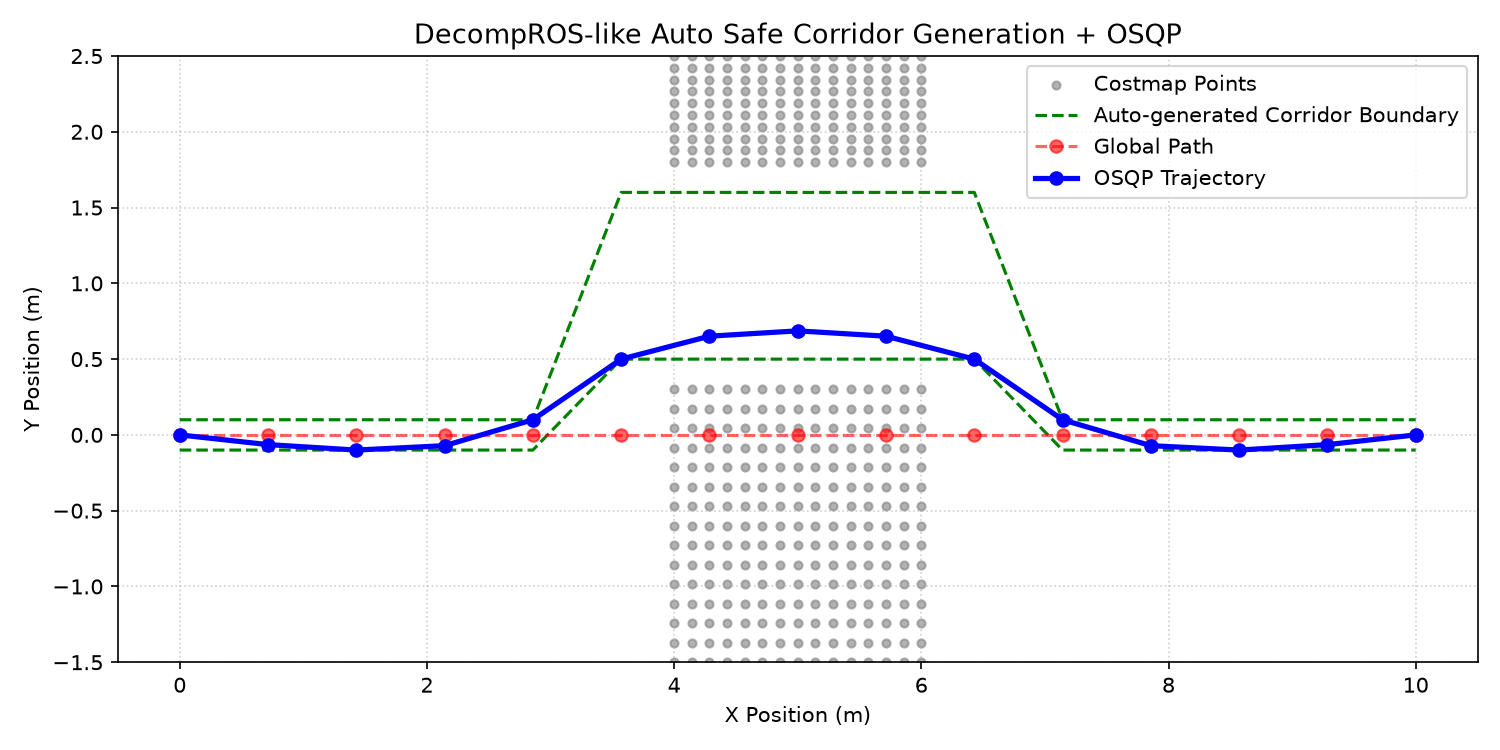

Source data for this figure (header and first rows):
i, x_ref, y_ref, x, y, corridor_y_min, corridor_y_max, corridor_width, clearance_m
0, 0.000000, 0.000000, 0.000000, 0.000000, -0.1, 0.1, 0.2, 4
1, 0.7143, 0.000000, 0.7143, -0.06408, -0.1, 0.1, 0.2, 3.286
2, 1.429, 0.000000, 1.429, -0.1, -0.1, 0.1, 0.2, 2.571
3, 2.143, 0.000000, 2.143, -0.07107, -0.1, 0.1, 0.2, 1.857
4, 2.857, 0.000000, 2.857, 0.1, -0.1, 0.1, 0.2, 1.143
5, 3.571, 0.000000, 3.571, 0.5, 0.5, 1.6, 1.1, 0.4729
6, 4.286, 0.000000, 4.286, 0.6513, 0.5, 1.6, 1.1, 0.3513
7, 5, 0.000000, 5, 0.6865, 0.5, 1.6, 1.1, 0.3865
8, 5.714, 0.000000, 5.714, 0.6513, 0.5, 1.6, 1.1, 0.3513
9, 6.429, 0.000000, 6.429, 0.5, 0.5, 1.6, 1.1, 0.4729
10, 7.143, 0.000000, 7.143, 0.1, -0.1, 0.1, 0.2, 1.143
11, 7.857, 0.000000, 7.857, -0.07107, -0.1, 0.1, 0.2, 1.857
12, 8.571, 0.000000, 8.571, -0.1, -0.1, 0.1, 0.2, 2.571
13, 9.286, 0.000000, 9.286, -0.06408, -0.1, 0.1, 0.2, 3.286
14, 10, 0.000000, 10, 0.000000, -0.1, 0.1, 0.2, 4
